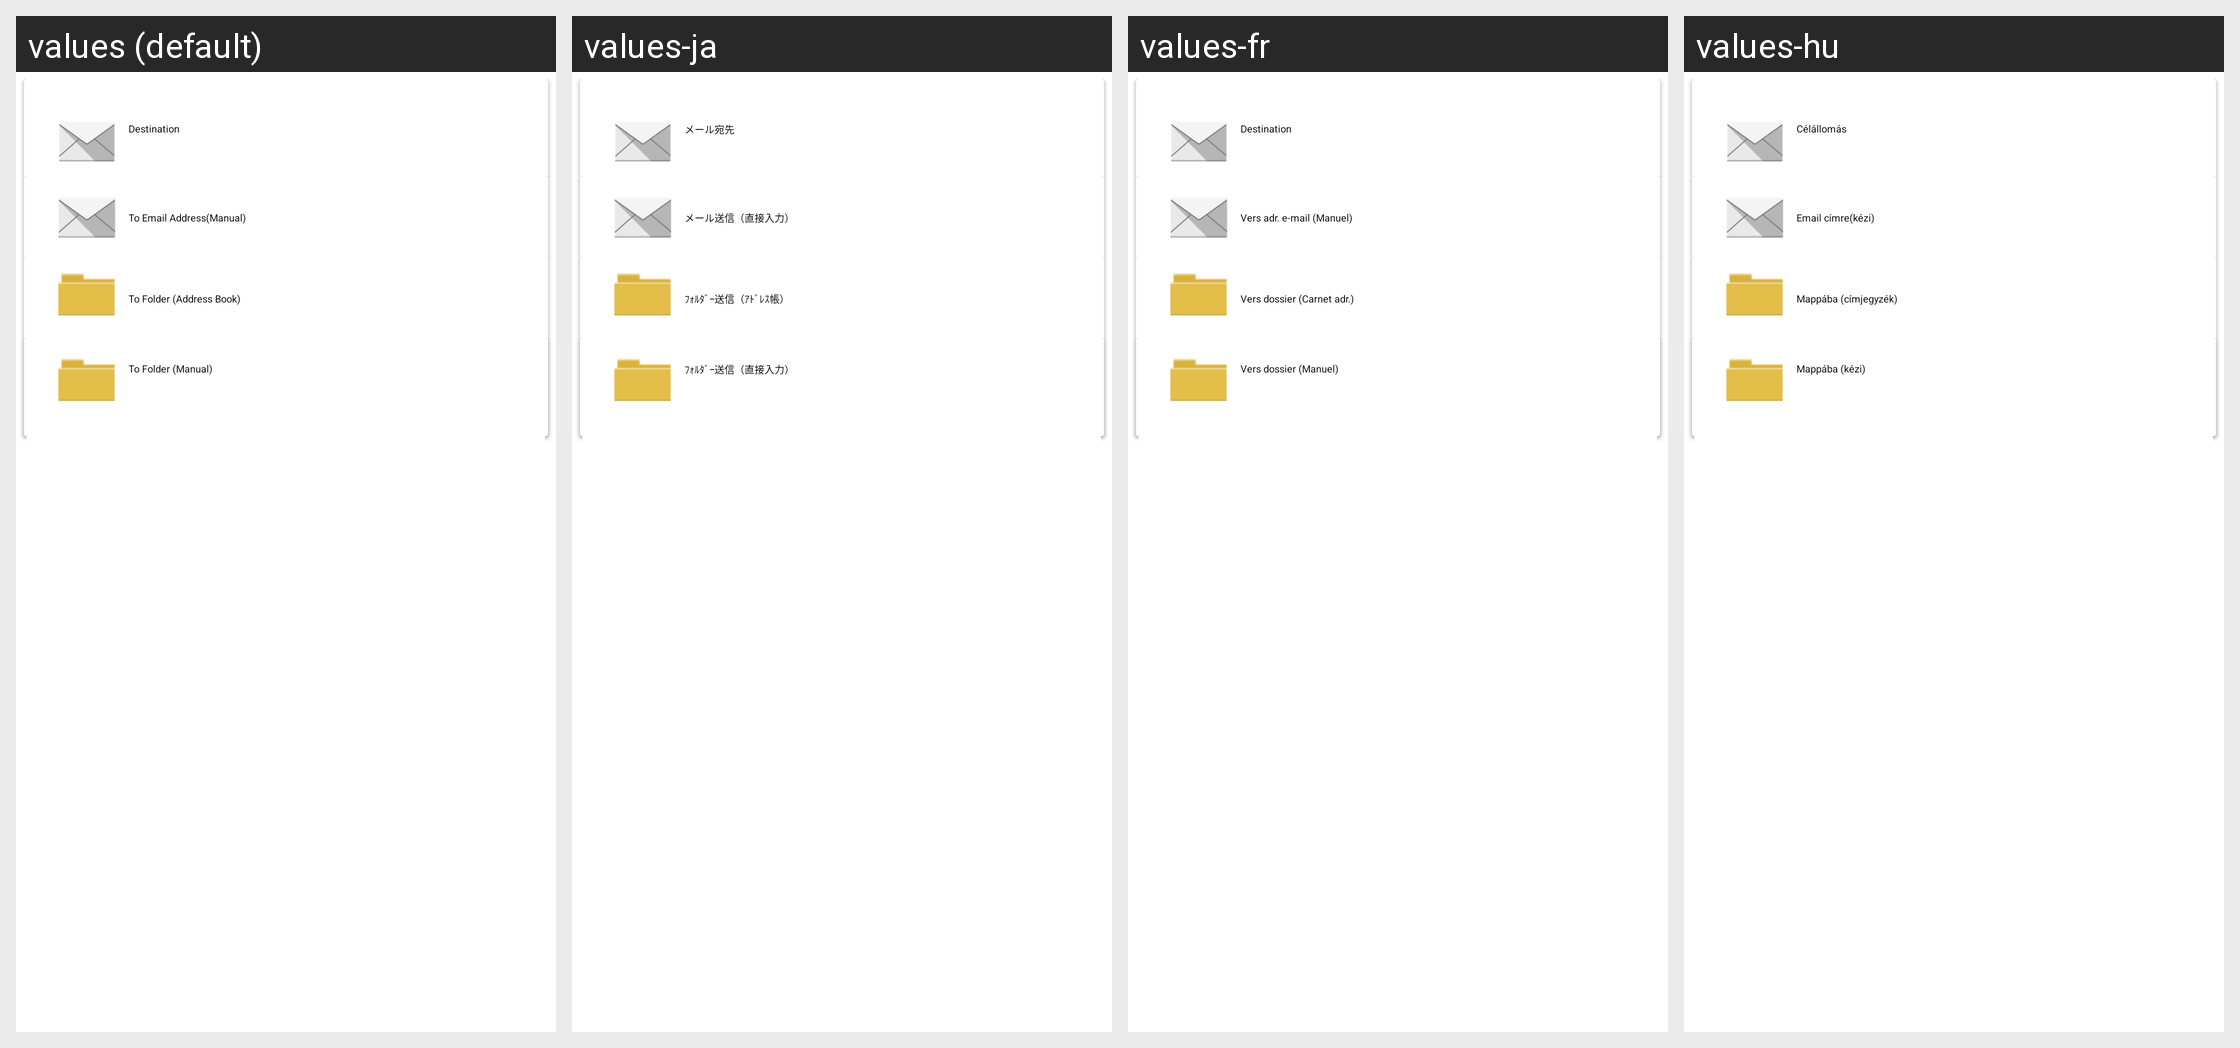

Strings drawn on this Android screen and how each of the app's shown locales translates them:
Android screen res/layout/view_select_service.xml rendered under 4 locales, left to right: values (default), values-ja, values-fr, values-hu. Device: Nexus 5 (rendered at 1080×1920; each locale shown at half size, 540×960, under a caption strip naming it); theme AppTheme.
Other locales in the repository, not shown: values-ca, values-cs, values-da, values-de, values-el, values-en, values-es, values-fi, values-it, values-ko, values-nb, values-nl, values-pl, values-pt, values-pt-rBR, values-ru, values-sv, values-th, values-tr, values-zh-rCN, values-zh-rTW.
Strings drawn on this screen, with the default value and each locale's value (text and hints the layout hard-codes, and strings that could not be matched under every locale, appear in the picture but are not listed):

txid_scan_b_dest_select_mail
  values: Destination
  values-ja: メール宛先
  values-fr: Destination
  values-hu: Célállomás

txid_scan_b_dest_select_mail_add
  values: To Email Address(Manual)
  values-ja: メール送信（直接入力）
  values-fr: Vers adr. e-mail (Manuel)
  values-hu: Email címre(kézi)

txid_scan_b_dest_select_folder
  values: To Folder (Address Book)
  values-ja: ﾌｫﾙﾀﾞｰ送信（ｱﾄﾞﾚｽ帳）
  values-fr: Vers dossier (Carnet adr.)
  values-hu: Mappába (címjegyzék)

txid_scan_b_dest_select_folder_add
  values: To Folder (Manual)
  values-ja: ﾌｫﾙﾀﾞｰ送信（直接入力）
  values-fr: Vers dossier (Manuel)
  values-hu: Mappába (kézi)
